Photos from the image-classification dataset "split_set" in the GitHub repository kibakibaki/5307A2Testing. Its 24 classes are: apple, avocado, banana, blackberry, blueberry, capsicum, carrot, cherry tomato, cucumber, dragon fruit, grape, kiwi fruit, lemon, lime, mango, orange, papaya, passion fruit, peach, pear, pineapple, raspberry, strawberry, watermelon.

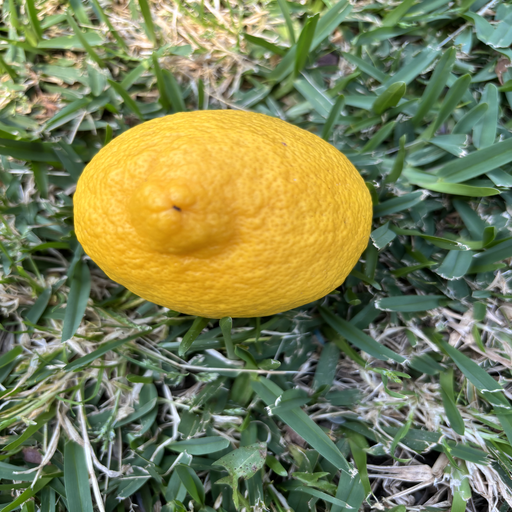
Label: lemon

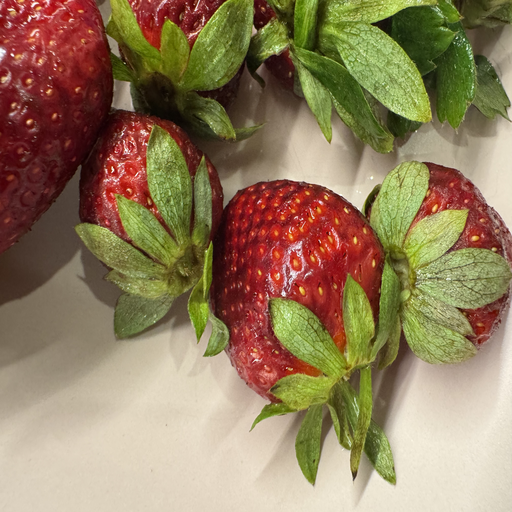
Label: strawberry

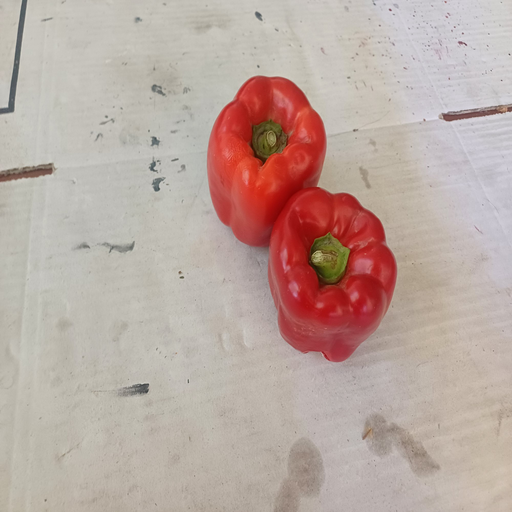
Label: capsicum

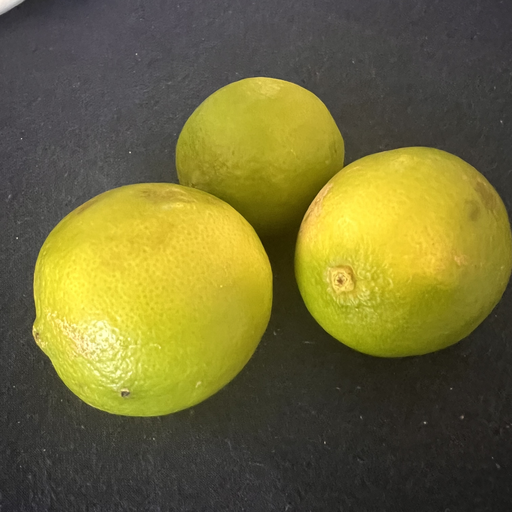
Label: lime

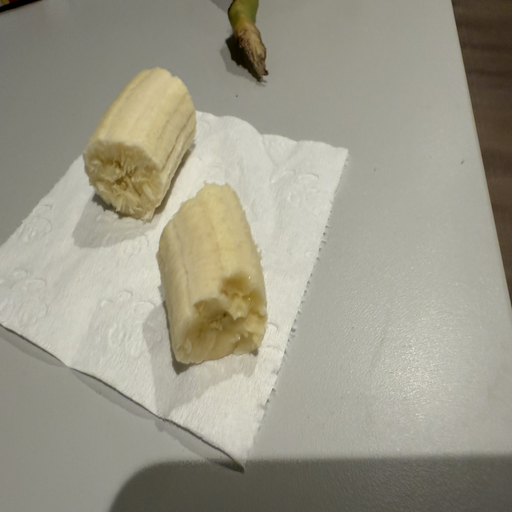
Label: banana

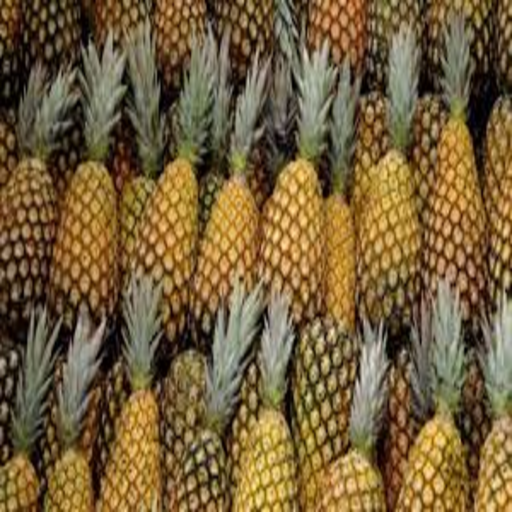
Label: pineapple
